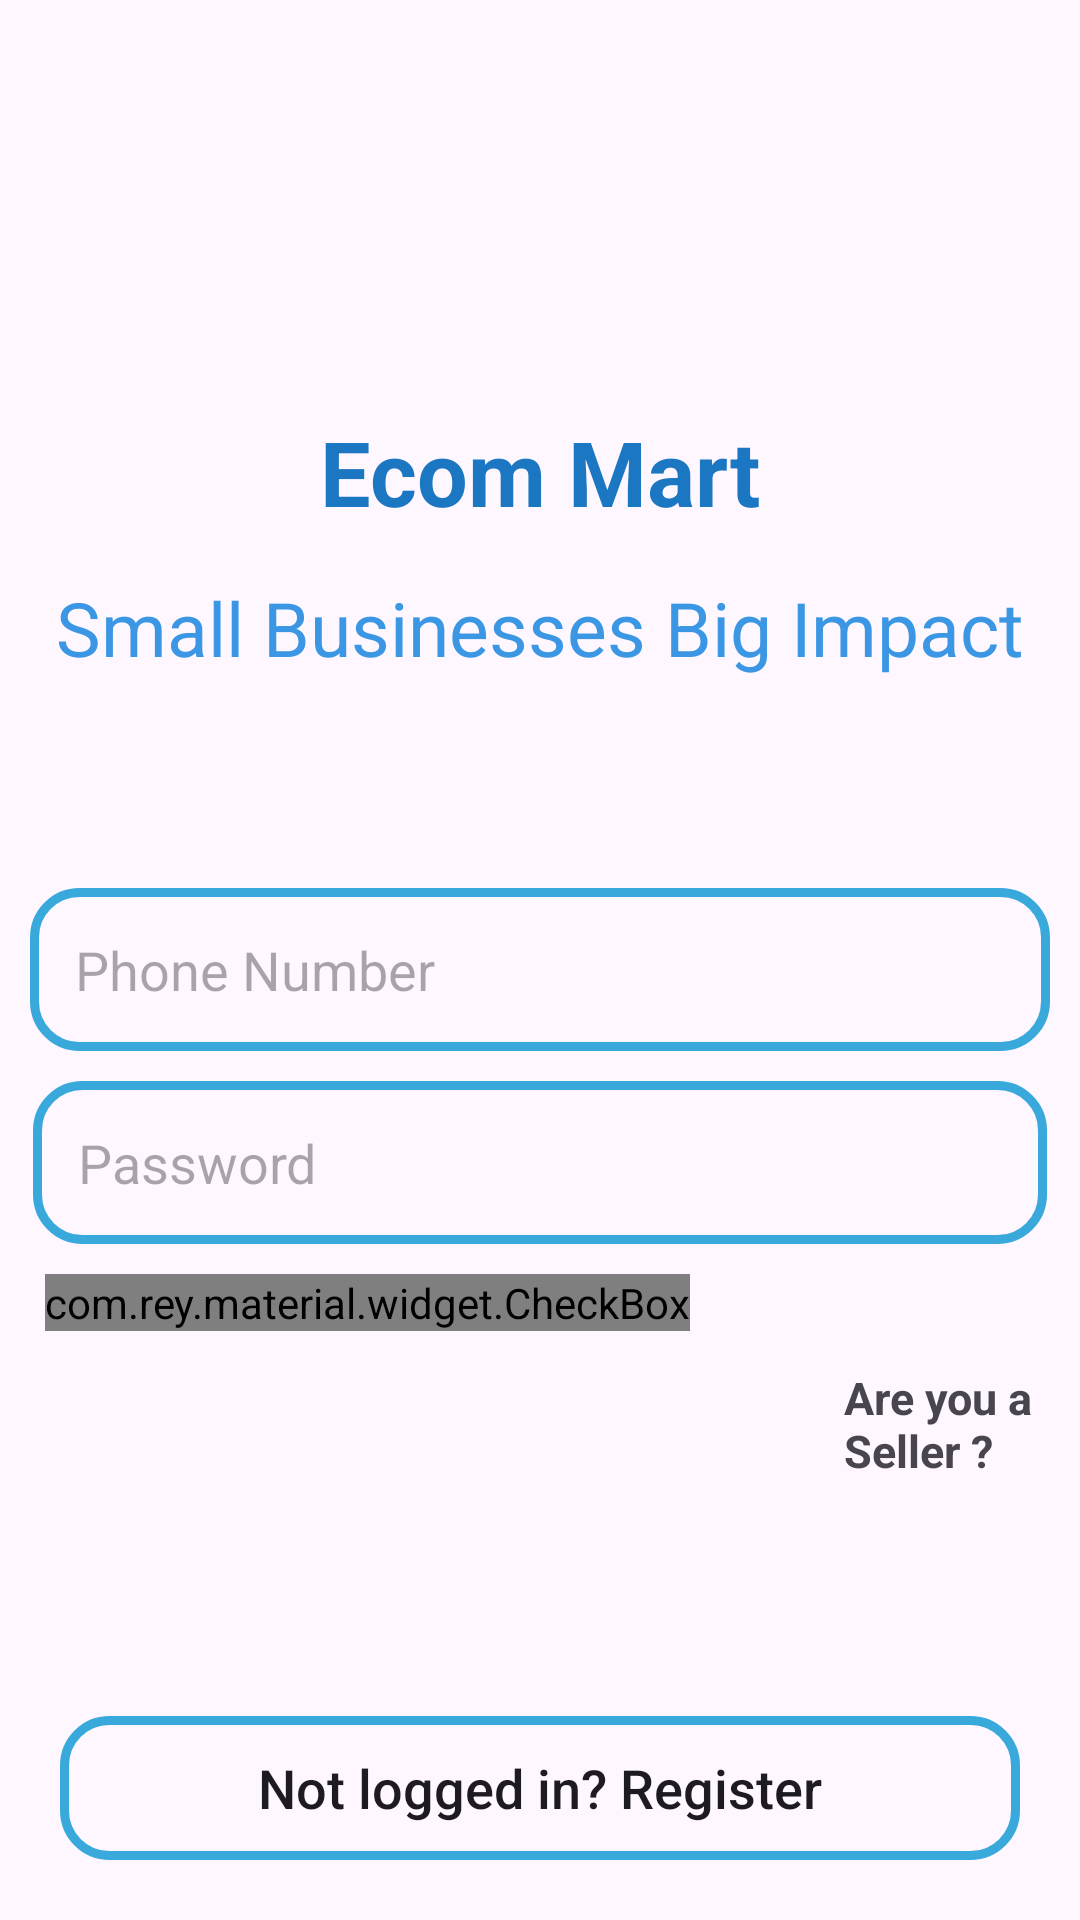

Android layout source for this screen:
<!-- AndroidManifest.xml: application theme Theme.SIHV2 -->
<!-- res/layout/activity_main.xml -->
<?xml version="1.0" encoding="utf-8"?>
<RelativeLayout xmlns:android="http://schemas.android.com/apk/res/android"
    xmlns:app="http://schemas.android.com/apk/res-auto"
    xmlns:tools="http://schemas.android.com/tools"
    android:layout_width="match_parent"
    android:layout_height="match_parent"
    tools:context=".MainActivity"
    >

    <LinearLayout
        android:layout_width="match_parent"
        android:layout_height="wrap_content"
        android:orientation="vertical"
        android:id="@+id/logo_layout">

        <ImageView
            android:id="@+id/logo_imageView"
            android:layout_marginTop="20dp"
            android:layout_width="match_parent"
            android:layout_height="100dp"
            android:layout_centerHorizontal="true"
            android:src="@drawable/applogo"
            />
        <TextView
            android:id="@+id/appName"
            android:text="Ecom Mart"
            android:layout_width="match_parent"
            android:layout_height="wrap_content"
            android:textStyle="bold"
            android:layout_marginTop="17dp"
            android:textSize="30dp"
            android:gravity="center"
            android:textColor="@color/primary_color"
            />

        <TextView
            android:id="@+id/tagLine"
            android:text="Small Businesses Big Impact"
            android:layout_width="match_parent"
            android:layout_height="wrap_content"
            android:gravity="center"
            android:layout_marginTop="15dp"
            android:textSize="25dp"
            android:textColor="@color/primary_light_color"
            />
    </LinearLayout>


    <LinearLayout
        android:id="@+id/button_layout"
        android:layout_width="match_parent"
        android:layout_height="wrap_content"
        android:orientation="vertical"
        android:layout_below="@+id/logo_layout"
        android:layout_marginTop="60dp">

        <EditText
            android:id="@+id/phoneNumber"
            android:layout_width="match_parent"
            android:layout_height="wrap_content"
            android:layout_above="@+id/password"
            android:layout_marginStart="10dp"
            android:layout_marginEnd="10dp"
            android:layout_marginLeft="25dp"
            android:layout_marginRight="25dp"
            android:layout_marginTop="10dp"
            android:layout_marginBottom="10dp"
            android:background="@drawable/input_design"
            android:hint="Phone Number"
            android:inputType="number"
            android:padding="15dp" />

        <EditText
            android:id="@+id/password"
            android:layout_width="match_parent"
            android:hint="Password"
            android:layout_marginRight="11dp"
            android:layout_marginLeft="11dp"
            android:background="@drawable/input_design"
            android:layout_height="wrap_content"
            android:padding="15dp"
            />

        <LinearLayout
            android:layout_width="match_parent"
            android:layout_height="wrap_content"
            android:orientation="horizontal"
            android:layout_above="@+id/loginButton"
            android:layout_marginBottom="12dp">
            <com.rey.material.widget.CheckBox
                android:id="@+id/rememberMeCheckBox"
                android:layout_width="wrap_content"
                android:layout_height="wrap_content"
                style="@style/Material.Drawable.CheckBox"
                android:text="remeber me"
                app:cbd_strokeColor="@color/black"
                android:gravity="center"
                android:layout_marginTop="10dp"
                android:layout_marginHorizontal="15dp"
                android:textAllCaps="false"
                />

        </LinearLayout>

        <LinearLayout
            android:layout_width="match_parent"
            android:layout_height="wrap_content"
            android:layout_above="@+id/registerButton">
            <TextView
                android:id="@+id/ifBuyer"
                android:layout_width="wrap_content"
                android:layout_height="wrap_content"
                android:text="Are you a Buyer ?"
                android:textStyle="bold"
                android:textSize="15sp"
                android:layout_marginLeft="15dp"
                android:visibility="invisible"
                />

            <TextView
                android:id="@+id/ifSeller"
                android:layout_width="wrap_content"
                android:layout_height="wrap_content"
                android:text="Are you a Seller ?"
                android:textStyle="bold"
                android:textSize="15sp"
                android:layout_marginLeft="150dp"
                />
        </LinearLayout>

        <Button
            android:id="@+id/loginButton"
            android:layout_width="match_parent"
            android:layout_height="wrap_content"
            android:layout_alignParentBottom="true"
            android:layout_alignParentStart="true"
            android:layout_marginBottom="150dp"
            android:layout_marginTop="10dp"
            android:text="Login"
            android:layout_marginLeft="100dp"
            android:layout_marginRight="100dp"
            android:background="@drawable/buttons"
            android:padding="10dp"
            android:textAllCaps="true"
            android:textSize="18sp"
            />

    </LinearLayout>


    <Button
        android:id="@+id/registerButton"
        android:background="@drawable/input_design"
        android:layout_width="match_parent"
        android:layout_height="wrap_content"
        android:layout_alignParentBottom="true"
        android:layout_alignParentStart="true"
        android:layout_marginBottom="20dp"
        android:text="Not logged in? Register"
        android:layout_marginLeft="20dp"
        android:layout_marginRight="20dp"
        android:padding="10dp"
        android:textAllCaps="false"
        android:textSize="18sp"
        />



</RelativeLayout>
<!-- resources referenced by this layout -->
<resources>
  <color name="black">#FF000000</color>
  <color name="primary_color">#1C77C3</color> // blue
  <color name="primary_light_color">#3B97E3</color> primary blue but lighter
  <!-- drawable buttons (drawable) -->
  <?xml version="1.0" encoding="utf-8"?>
  <shape xmlns:android="http://schemas.android.com/apk/res/android">
  
      <solid
          android:color="@color/primary_light_color"
          >
      </solid>
      <corners
          android:radius="15dp"
          >
      </corners>
  </shape>
  <!-- drawable input_design (drawable) -->
  <?xml version="1.0" encoding="utf-8"?>
  <shape xmlns:android="http://schemas.android.com/apk/res/android">
      <stroke
          android:color="@color/acccent_color"
          android:width="3dp"
          >
      </stroke>
      <corners
          android:radius="15dp"
          >
      </corners>
  </shape>
  <style name="Theme.SIHV2" parent="Base.Theme.SIHV2" />
  <color name="acccent_color">#39A9DB</color> // light blue
  <style name="Base.Theme.SIHV2" parent="Theme.Material3.DayNight.NoActionBar">
          
          
      </style>
</resources>
